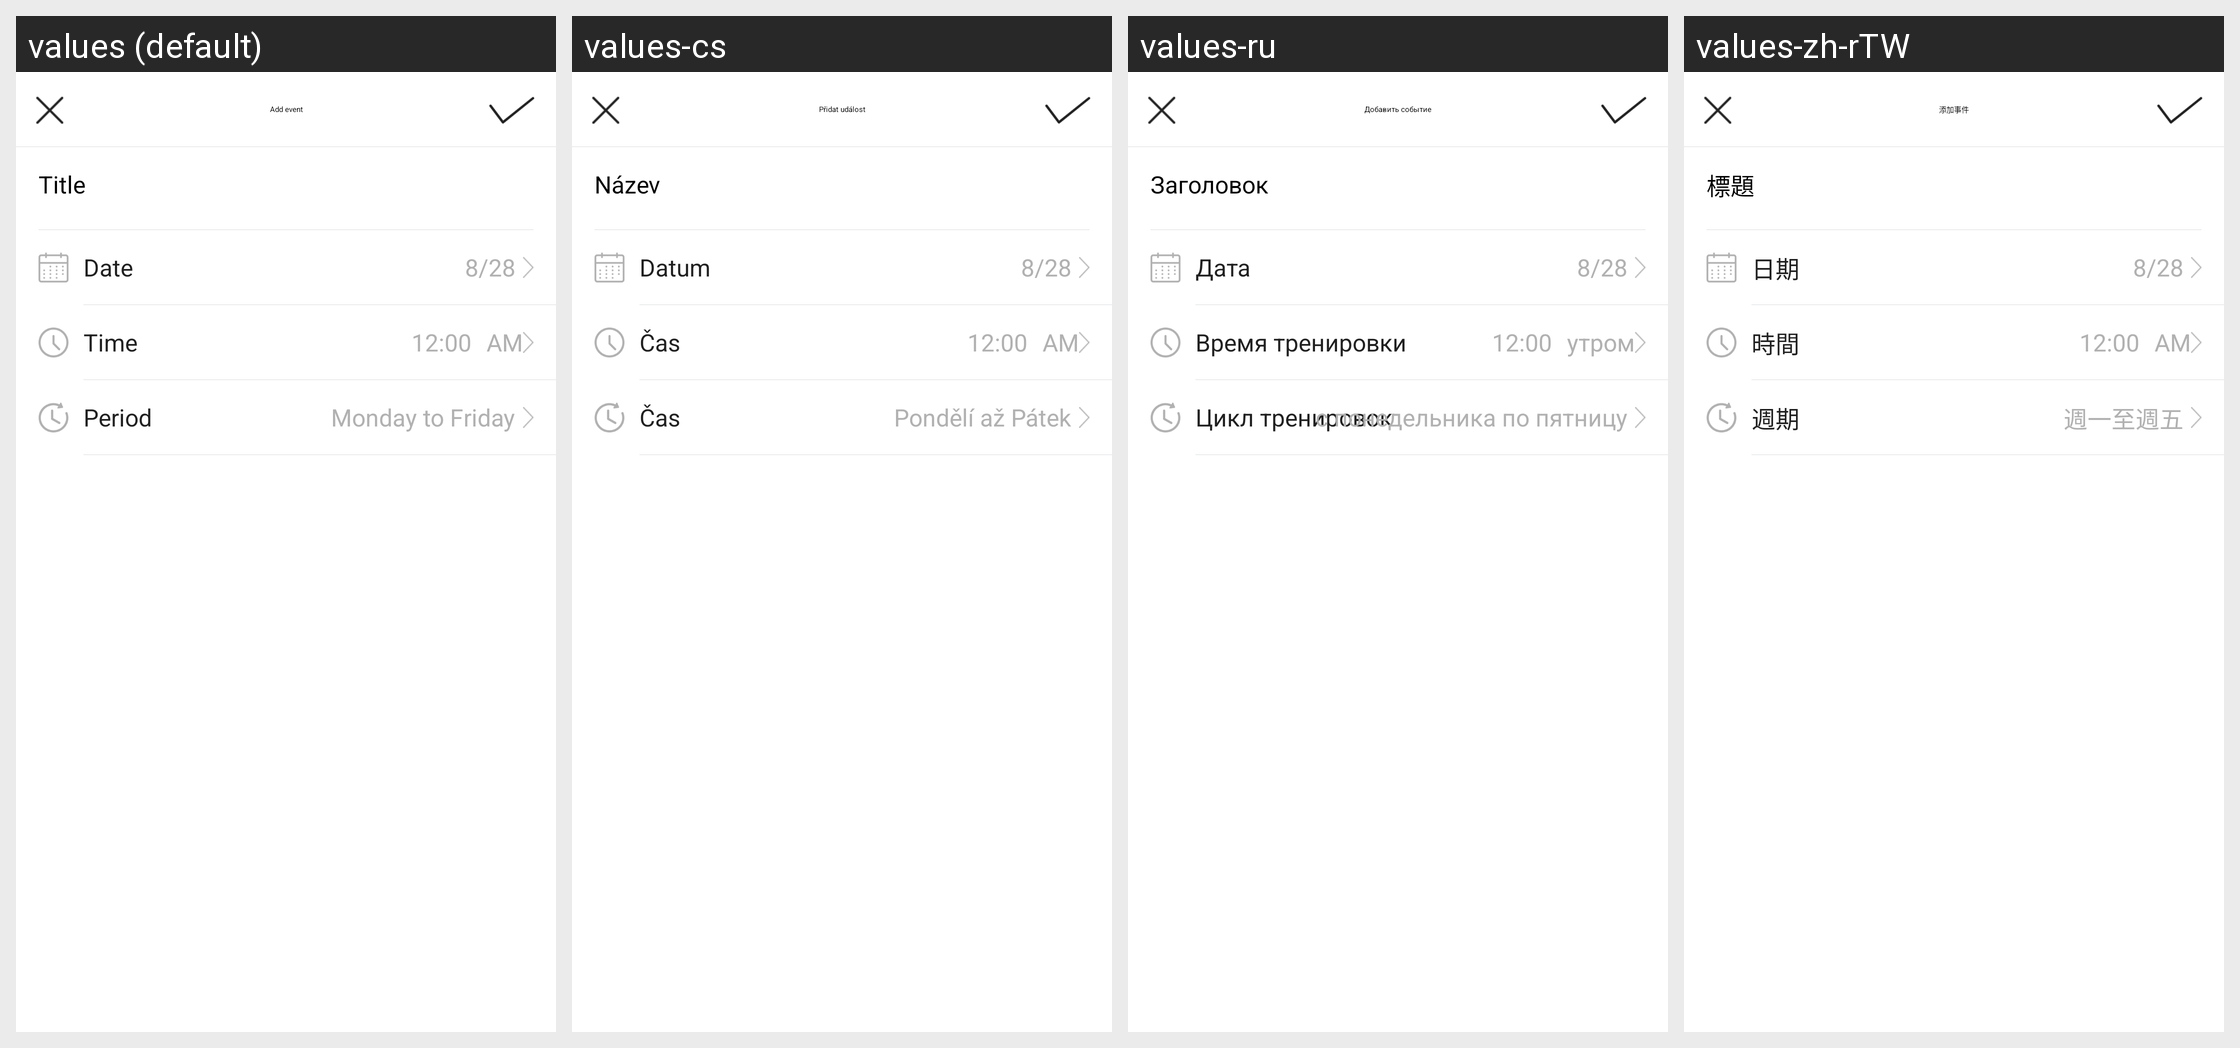

For this localized Android screen grid, give each drawn string resource with its value in every locale shown.
Android screen res/layout/activity_event_add.xml rendered under 4 locales, left to right: values (default), values-cs, values-ru, values-zh-rTW. Device: Nexus 5 (rendered at 1080×1920; each locale shown at half size, 540×960, under a caption strip naming it); theme AppTheme.
Other locales in the repository, not shown: values-af, values-am, values-ar, values-az, values-be, values-bg, values-bn, values-bs, values-ca, values-da, values-de, values-el, values-en-rGB, values-es, values-es-rUS, values-et, values-eu, values-fa, values-fi, values-fr, values-fr-rCA, values-gl, values-gu, values-hi, values-hi-rIN, values-hr, values-hu, values-hy, values-in, values-is, values-it, values-iw, values-ja, values-ka, values-kk, values-km, values-kn, values-ko, values-ky, values-lo, values-lt, values-lv, values-mk, values-ml, values-mn, values-mr, values-ms, values-my, values-nb, values-ne, values-nl, values-pa, values-pl, values-pt, values-pt-rPT, values-ro, values-si, values-sk, values-sl, values-sq, values-sr, values-sv, values-sw, values-ta, values-te, values-th, values-tl, values-tr, values-uk, values-ur, values-uz, values-vi, values-zh-rCN, values-zh-rHK, values-zh-rMO, values-zu.
Strings drawn on this screen, with the default value and each locale's value (text and hints the layout hard-codes, and strings that could not be matched under every locale, appear in the picture but are not listed):

event_add_clock
  values: Add event
  values-cs: Přidat událost
  values-ru: Добавить событие
  values-zh-rTW: 添加事件

event_content_title
  values: Title
  values-cs: Název
  values-ru: Заголовок
  values-zh-rTW: 標題

event_date
  values: Date
  values-cs: Datum
  values-ru: Дата
  values-zh-rTW: 日期

am
  values: AM
  values-cs: AM
  values-ru: утром
  values-zh-rTW: AM

sports_time
  values: Time
  values-cs: Čas
  values-ru: Время тренировки
  values-zh-rTW: 時間

train_cycle
  values: Period
  values-cs: Čas
  values-ru: Цикл тренировок
  values-zh-rTW: 週期

clock_mon_to_fri
  values: Monday to Friday
  values-cs: Pondělí až Pátek
  values-ru: с понедельника по пятницу
  values-zh-rTW: 週一至週五
